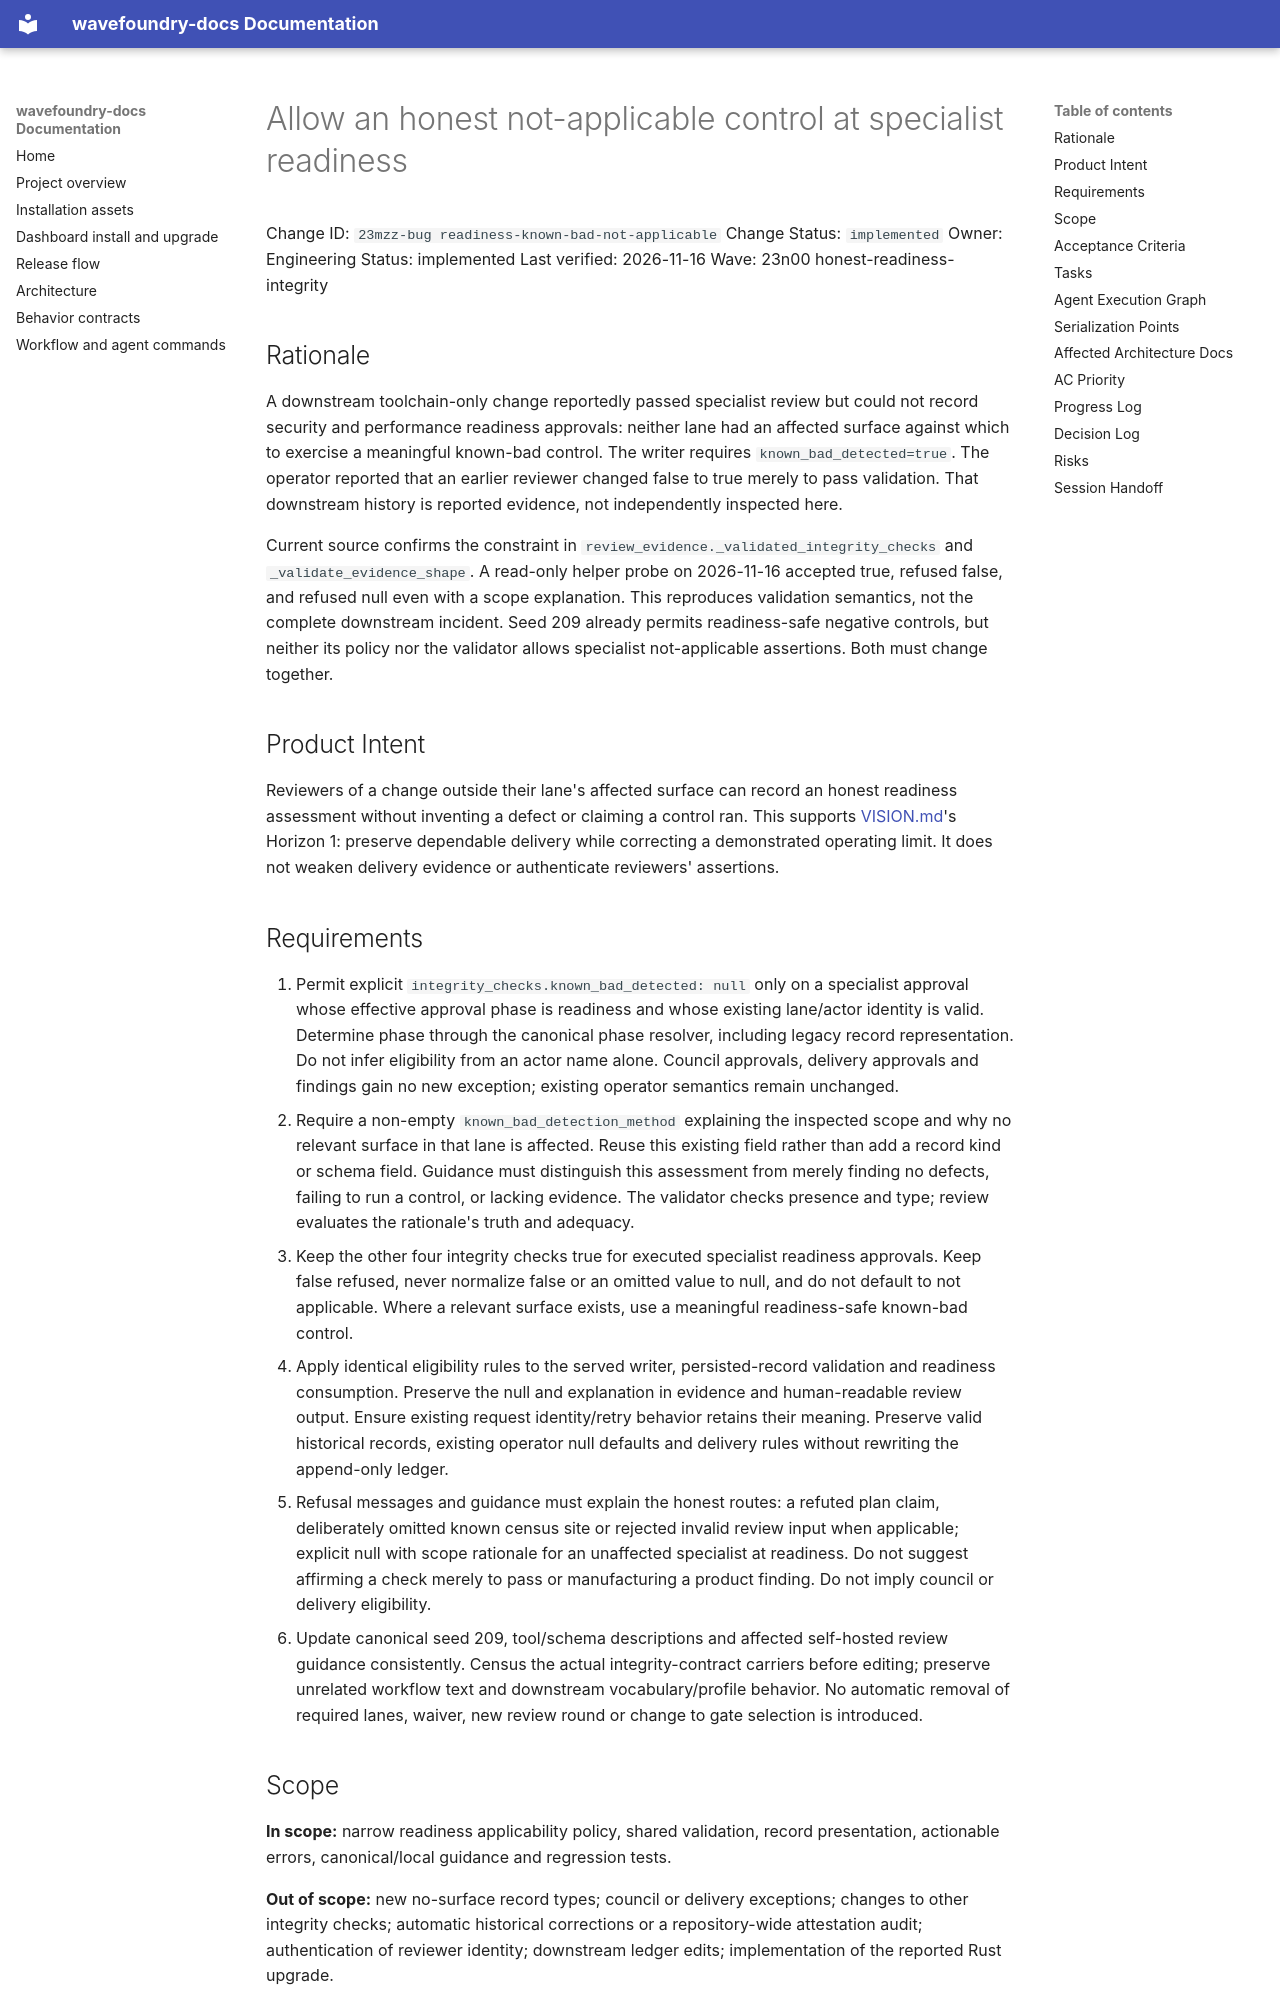

repository: coryhacking/wavefoundry · page: waves/23n00 honest-readiness-integrity/23mzz-bug readiness-known-bad-not-applicable/index.html · generator: mkdocs

# Allow an honest not-applicable control at specialist readiness

Change ID: `23mzz-bug readiness-known-bad-not-applicable`
Change Status: `implemented`
Owner: Engineering
Status: implemented
Last verified: 2026-11-16
Wave: 23n00 honest-readiness-integrity

## Rationale

A downstream toolchain-only change reportedly passed specialist review but could not record security and performance readiness approvals: neither lane had an affected surface against which to exercise a meaningful known-bad control. The writer requires `known_bad_detected=true`. The operator reported that an earlier reviewer changed false to true merely to pass validation. That downstream history is reported evidence, not independently inspected here.

Current source confirms the constraint in `review_evidence._validated_integrity_checks` and `_validate_evidence_shape`. A read-only helper probe on 2026-11-16 accepted true, refused false, and refused null even with a scope explanation. This reproduces validation semantics, not the complete downstream incident. Seed 209 already permits readiness-safe negative controls, but neither its policy nor the validator allows specialist not-applicable assertions. Both must change together.

## Product Intent

Reviewers of a change outside their lane's affected surface can record an honest readiness assessment without inventing a defect or claiming a control ran. This supports [VISION.md](../../../VISION.md)'s Horizon 1: preserve dependable delivery while correcting a demonstrated operating limit. It does not weaken delivery evidence or authenticate reviewers' assertions.

## Requirements

1. Permit explicit `integrity_checks.known_bad_detected: null` only on a specialist approval whose effective approval phase is readiness and whose existing lane/actor identity is valid. Determine phase through the canonical phase resolver, including legacy record representation. Do not infer eligibility from an actor name alone. Council approvals, delivery approvals and findings gain no new exception; existing operator semantics remain unchanged.
2. Require a non-empty `known_bad_detection_method` explaining the inspected scope and why no relevant surface in that lane is affected. Reuse this existing field rather than add a record kind or schema field. Guidance must distinguish this assessment from merely finding no defects, failing to run a control, or lacking evidence. The validator checks presence and type; review evaluates the rationale's truth and adequacy.
3. Keep the other four integrity checks true for executed specialist readiness approvals. Keep false refused, never normalize false or an omitted value to null, and do not default to not applicable. Where a relevant surface exists, use a meaningful readiness-safe known-bad control.
4. Apply identical eligibility rules to the served writer, persisted-record validation and readiness consumption. Preserve the null and explanation in evidence and human-readable review output. Ensure existing request identity/retry behavior retains their meaning. Preserve valid historical records, existing operator null defaults and delivery rules without rewriting the append-only ledger.
5. Refusal messages and guidance must explain the honest routes: a refuted plan claim, deliberately omitted known census site or rejected invalid review input when applicable; explicit null with scope rationale for an unaffected specialist at readiness. Do not suggest affirming a check merely to pass or manufacturing a product finding. Do not imply council or delivery eligibility.
6. Update canonical seed 209, tool/schema descriptions and affected self-hosted review guidance consistently. Census the actual integrity-contract carriers before editing; preserve unrelated workflow text and downstream vocabulary/profile behavior. No automatic removal of required lanes, waiver, new review round or change to gate selection is introduced.
